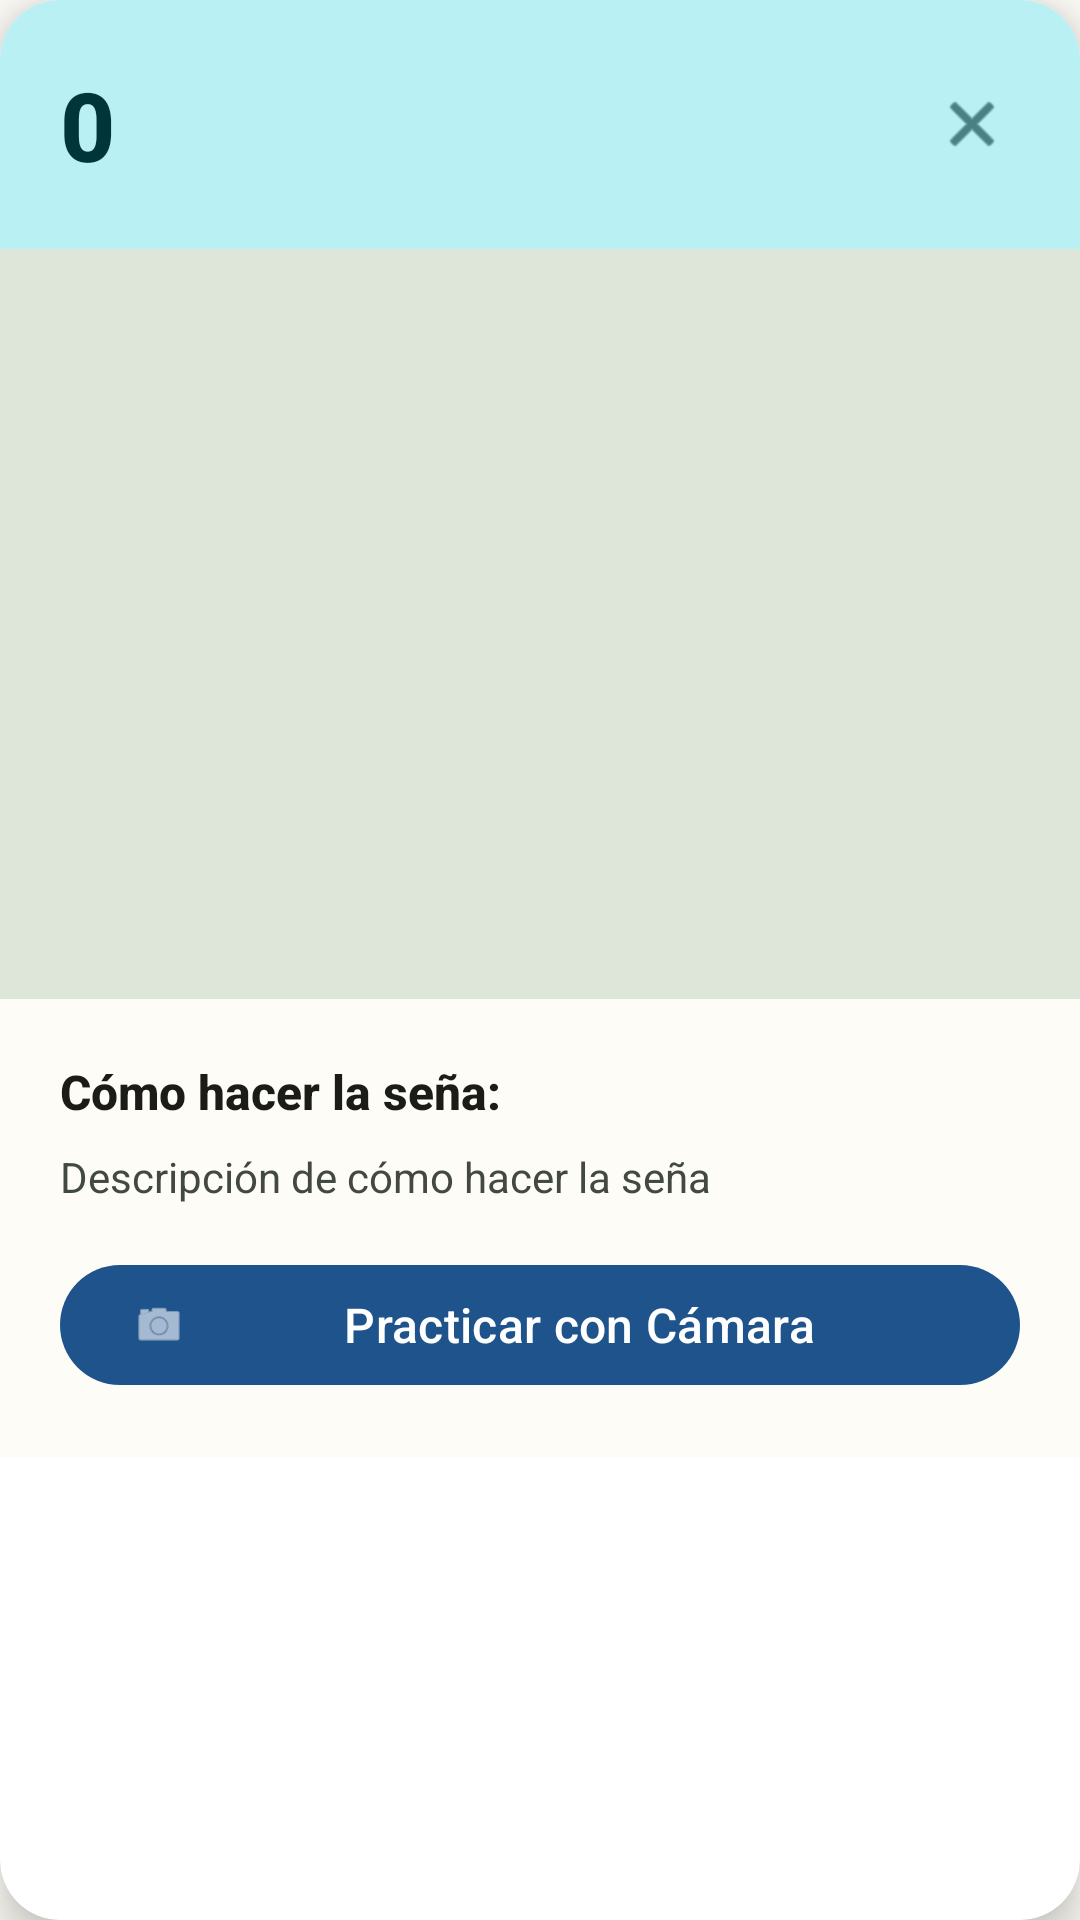

Android layout source for this screen:
<!-- AndroidManifest.xml: application theme Base.Theme.App -->
<!-- res/layout/dialog_numero_detalle.xml -->
<?xml version="1.0" encoding="utf-8"?>
<androidx.cardview.widget.CardView xmlns:android="http://schemas.android.com/apk/res/android"
    xmlns:app="http://schemas.android.com/apk/res-auto"
    android:layout_width="match_parent"
    android:layout_height="wrap_content"
    android:layout_margin="24dp"
    app:cardCornerRadius="20dp"
    app:cardElevation="8dp">

    <LinearLayout
        android:layout_width="match_parent"
        android:layout_height="wrap_content"
        android:orientation="vertical"
        android:background="?attr/colorSurface">

        
        <LinearLayout
            android:layout_width="match_parent"
            android:layout_height="wrap_content"
            android:orientation="horizontal"
            android:padding="20dp"
            android:background="?attr/colorSecondaryContainer"
            android:gravity="center_vertical">

            <TextView
                android:id="@+id/textViewNumeroDialog"
                android:layout_width="0dp"
                android:layout_height="wrap_content"
                android:layout_weight="1"
                android:text="0"
                android:textSize="32sp"
                android:textStyle="bold"
                android:textColor="?attr/colorOnSecondaryContainer"
                android:fontFamily="sans-serif-medium" />

            <ImageView
                android:id="@+id/btnCerrarDialog"
                android:layout_width="32dp"
                android:layout_height="32dp"
                android:src="@android:drawable/ic_menu_close_clear_cancel"
                android:contentDescription="Cerrar"
                android:background="?attr/selectableItemBackgroundBorderless"
                android:padding="4dp"
                app:tint="?attr/colorOnSecondaryContainer" />
        </LinearLayout>

        
        <ImageView
            android:id="@+id/imageViewNumeroDialog"
            android:layout_width="match_parent"
            android:layout_height="250dp"
            android:scaleType="centerInside"
            android:contentDescription="Seña ampliada"
            android:padding="16dp"
            android:background="?attr/colorSurfaceVariant" />

        
        <LinearLayout
            android:layout_width="match_parent"
            android:layout_height="wrap_content"
            android:orientation="vertical"
            android:padding="20dp">

            <TextView
                android:layout_width="match_parent"
                android:layout_height="wrap_content"
                android:text="Cómo hacer la seña:"
                android:textSize="16sp"
                android:textStyle="bold"
                android:textColor="?attr/colorOnSurface"
                android:fontFamily="sans-serif-medium"
                android:layout_marginBottom="8dp" />

            <TextView
                android:id="@+id/textViewDescripcionDialog"
                android:layout_width="match_parent"
                android:layout_height="wrap_content"
                android:text="Descripción de cómo hacer la seña"
                android:textSize="14sp"
                android:textColor="?attr/colorOnSurfaceVariant"
                android:fontFamily="sans-serif"
                android:lineSpacingExtra="4dp" />

            
            <com.google.android.material.button.MaterialButton
                android:id="@+id/btnPracticar"
                android:layout_width="match_parent"
                android:layout_height="wrap_content"
                android:layout_marginTop="16dp"
                android:text="Practicar con Cámara"
                android:textSize="16sp"
                style="@style/Widget.Material3.Button"
                app:icon="@android:drawable/ic_menu_camera"
                app:iconGravity="start" />

        </LinearLayout>

    </LinearLayout>

</androidx.cardview.widget.CardView>
<!-- resources referenced by this layout -->
<resources>
  <color name="md_theme_light_primary">#1F538B</color>
  <color name="md_theme_light_onPrimary">#FFFFFF</color>
  <color name="md_theme_light_primaryContainer">#C8E6FF</color>
  <color name="md_theme_light_onPrimaryContainer">#001D35</color>
  <color name="md_theme_light_secondary">#2BB5BC</color>
  <color name="md_theme_light_onSecondary">#FFFFFF</color>
  <color name="md_theme_light_secondaryContainer">#B8F0F3</color>
  <color name="md_theme_light_onSecondaryContainer">#00363A</color>
  <color name="md_theme_light_tertiary">#4CCB73</color>
  <color name="md_theme_light_onTertiary">#FFFFFF</color>
  <color name="md_theme_light_error">#BA1A1A</color>
  <color name="md_theme_light_onError">#FFFFFF</color>
  <color name="md_theme_light_surface">#FDFCF6</color>
  <color name="md_theme_light_onSurface">#1B1C18</color>
  <color name="md_theme_light_surfaceVariant">#DEE5D9</color>
  <color name="md_theme_light_onSurfaceVariant">#424940</color>
  <color name="md_theme_light_background">#FDFCF6</color>
  <color name="md_theme_light_onBackground">#1B1C18</color>
  <style name="ShapeAppearance.App.SmallComponent" parent="ShapeAppearance.Material3.SmallComponent">
          <item name="cornerFamily">rounded</item>
          <item name="cornerSize">8dp</item>
      </style>
  <style name="ShapeAppearance.App.MediumComponent" parent="ShapeAppearance.Material3.MediumComponent">
          <item name="cornerFamily">rounded</item>
          <item name="cornerSize">12dp</item>
      </style>
  <style name="ShapeAppearance.App.LargeComponent" parent="ShapeAppearance.Material3.LargeComponent">
          <item name="cornerFamily">rounded</item>
          <item name="cornerSize">16dp</item>
      </style>
</resources>
